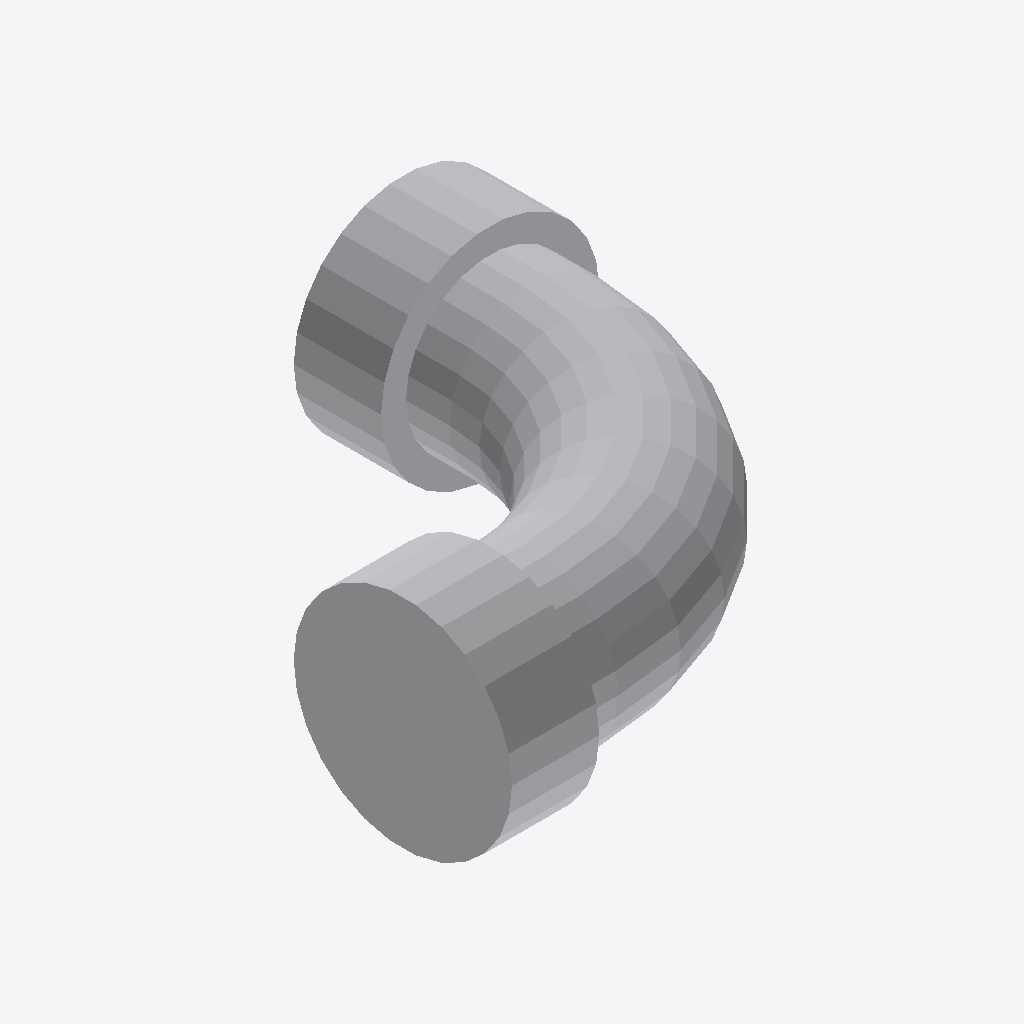
Isometric view of an IFC building model (IFC-SPF (STEP), schema IFC4, length unit millimetre), seen from the south-west, elements coloured by IFC class: 1 other element (light grey).
Extent 0.076 m × 0.076 m × 0.035 m (x, y, z). Elements (1): 1 IfcPipeFitting.

HEADER;
FILE_DESCRIPTION(('GeoIFCNet file'),'');
FILE_NAME('','1995-11-18T09:00:00',('YaMiSo'),('XUT_BIM606'),'ifcopenshell 0.7.0','','None');
FILE_SCHEMA(('IFC4'));
ENDSEC;
DATA;
#1=IFCPROJECT('3EhhwYqMP8S8a31BgZCmm5',$,'My Project',$,$,$,$,(#67),#45);
#464=IFCSITE('21tApYcLP9Z8_U0$xNDl4N',#463,'My Site',$,$,$,$,$,$,$,$,$,$,$);
#462=IFCPIPEFITTING('0UOZAm0sn7qvPD8lbUpq07',#51,$,$,$,#473,#461,$,$);
ENDSEC;
